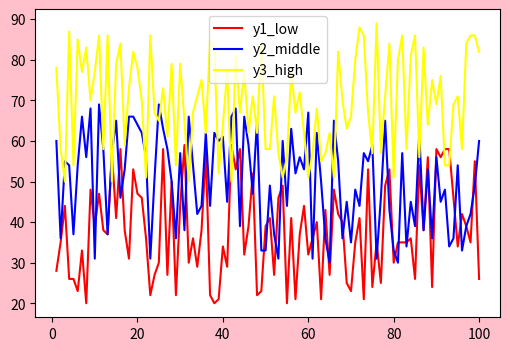

Python code for this plot:
# -*- coding: utf-8 -*-
"""
[redacted]
@file: draw.py
@time: 2018/7/18 0:50
"""

import numpy as np
import matplotlib.pyplot as plt

x = np.linspace(1, 100, 100)
y1 = np.random.randint(20, 60, size=100)
y2 = np.random.randint(30, 70, size=100)
y3 = np.random.randint(50, 90, size=100)

plt.figure(num="111", figsize=(6, 4), facecolor="pink", edgecolor="green")
plt.plot(x, y1, c="red", label="y1_low")
plt.plot(x, y2, c="blue", label="y2_middle")
plt.plot(x, y3, c="yellow", label="y3_high")
plt.legend(loc="best")
plt.show()
